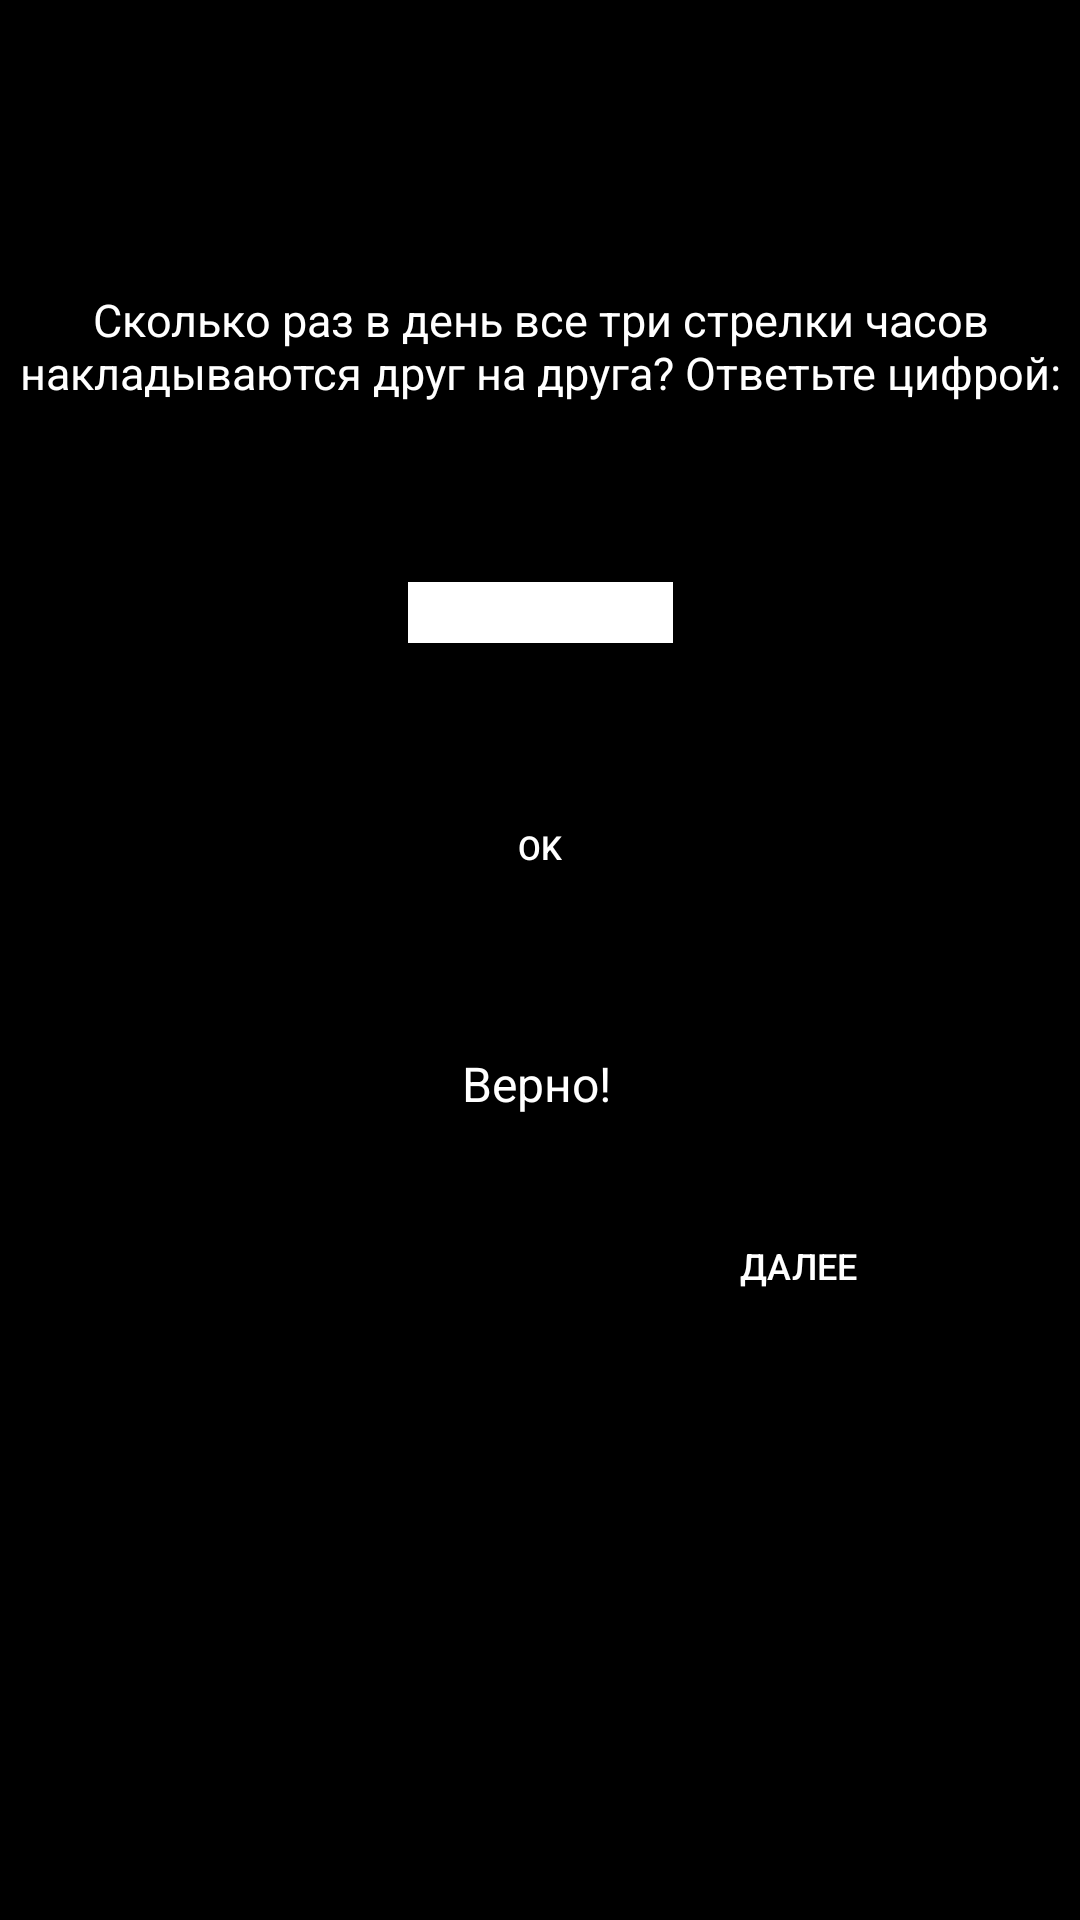

Produce the Android XML layout that renders to this screen, including the resource entries it uses.
<!-- AndroidManifest.xml: application theme Theme.Design.NoActionBar -->
<!-- res/layout/fragment_3.xml -->
<?xml version="1.0" encoding="utf-8"?>
<FrameLayout xmlns:android="http://schemas.android.com/apk/res/android"
    xmlns:app="http://schemas.android.com/apk/res-auto"
    xmlns:tools="http://schemas.android.com/tools"
    android:layout_width="match_parent"
    android:layout_height="match_parent"
    tools:context=".Fragment3"
    android:background="@color/black">

    <androidx.constraintlayout.widget.ConstraintLayout
        android:layout_width="match_parent"
        android:layout_height="match_parent">

        <TextView
            android:id="@+id/question_tv"
            android:layout_width="wrap_content"
            android:layout_height="wrap_content"
            android:layout_marginTop="96dp"
            android:layout_marginBottom="80dp"
            android:gravity="center"
            android:text="@string/lvl3"
            android:textColor="@color/white"
            android:textSize="15sp"
            app:layout_constraintBottom_toBottomOf="@+id/answer_et"
            app:layout_constraintStart_toStartOf="parent"
            app:layout_constraintTop_toTopOf="parent" />

        <EditText
            android:id="@+id/answer_et"
            android:layout_width="wrap_content"
            android:layout_height="wrap_content"
            android:layout_marginTop="194dp"
            android:background="@color/white"
            android:ems="5"
            android:textColor="@color/black"
            android:textSize="15sp"
            app:layout_constraintEnd_toEndOf="parent"
            app:layout_constraintStart_toStartOf="parent"
            app:layout_constraintTop_toTopOf="parent" />

        <Button
            android:id="@+id/btn_ok"
            android:layout_width="wrap_content"
            android:layout_height="wrap_content"
            android:layout_marginTop="44dp"
            android:background="@drawable/btn_press_logic"
            android:text="@string/ok"
            android:textColor="@color/white"
            android:textSize="11sp"
            app:layout_constraintStart_toStartOf="@+id/answer_et"
            app:layout_constraintTop_toBottomOf="@+id/answer_et" />

        <TextView
            android:id="@+id/result_tv"
            android:layout_width="wrap_content"
            android:layout_height="wrap_content"
            android:layout_marginStart="18dp"
            android:layout_marginTop="44dp"
            android:gravity="center"
            android:text="@string/truth"
            android:textColor="@color/white"
            android:textSize="16sp"
            android:visibility="visible"
            app:layout_constraintStart_toStartOf="@+id/btn_ok"
            app:layout_constraintTop_toBottomOf="@+id/btn_ok" />

        <Button
            android:id="@+id/btn_next"
            android:layout_width="wrap_content"
            android:layout_height="wrap_content"
            android:layout_marginTop="26dp"
            android:layout_marginEnd="50dp"
            android:background="@drawable/btn_press_logic"
            android:text="@string/next"
            android:textColor="@color/white"
            android:textSize="12sp"
            android:visibility="visible"
            app:layout_constraintEnd_toEndOf="parent"
            app:layout_constraintTop_toBottomOf="@+id/result_tv" />


    </androidx.constraintlayout.widget.ConstraintLayout>
</FrameLayout>
<!-- resources referenced by this layout -->
<resources>
  <string name="lvl3">Сколько раз в день все три стрелки часов накладываются друг на друга? Ответьте цифрой:</string>
  <string name="next">Далее</string>
  <string name="ok" translatable="false">OK</string>
  <string name="truth">Верно!</string>
  <!-- not gathered from this repository: default colours our renderer supplied (Android Studio template values) -->
  <color name="black">#FF000000</color>
  <color name="white">#FFFFFFFF</color>
</resources>
